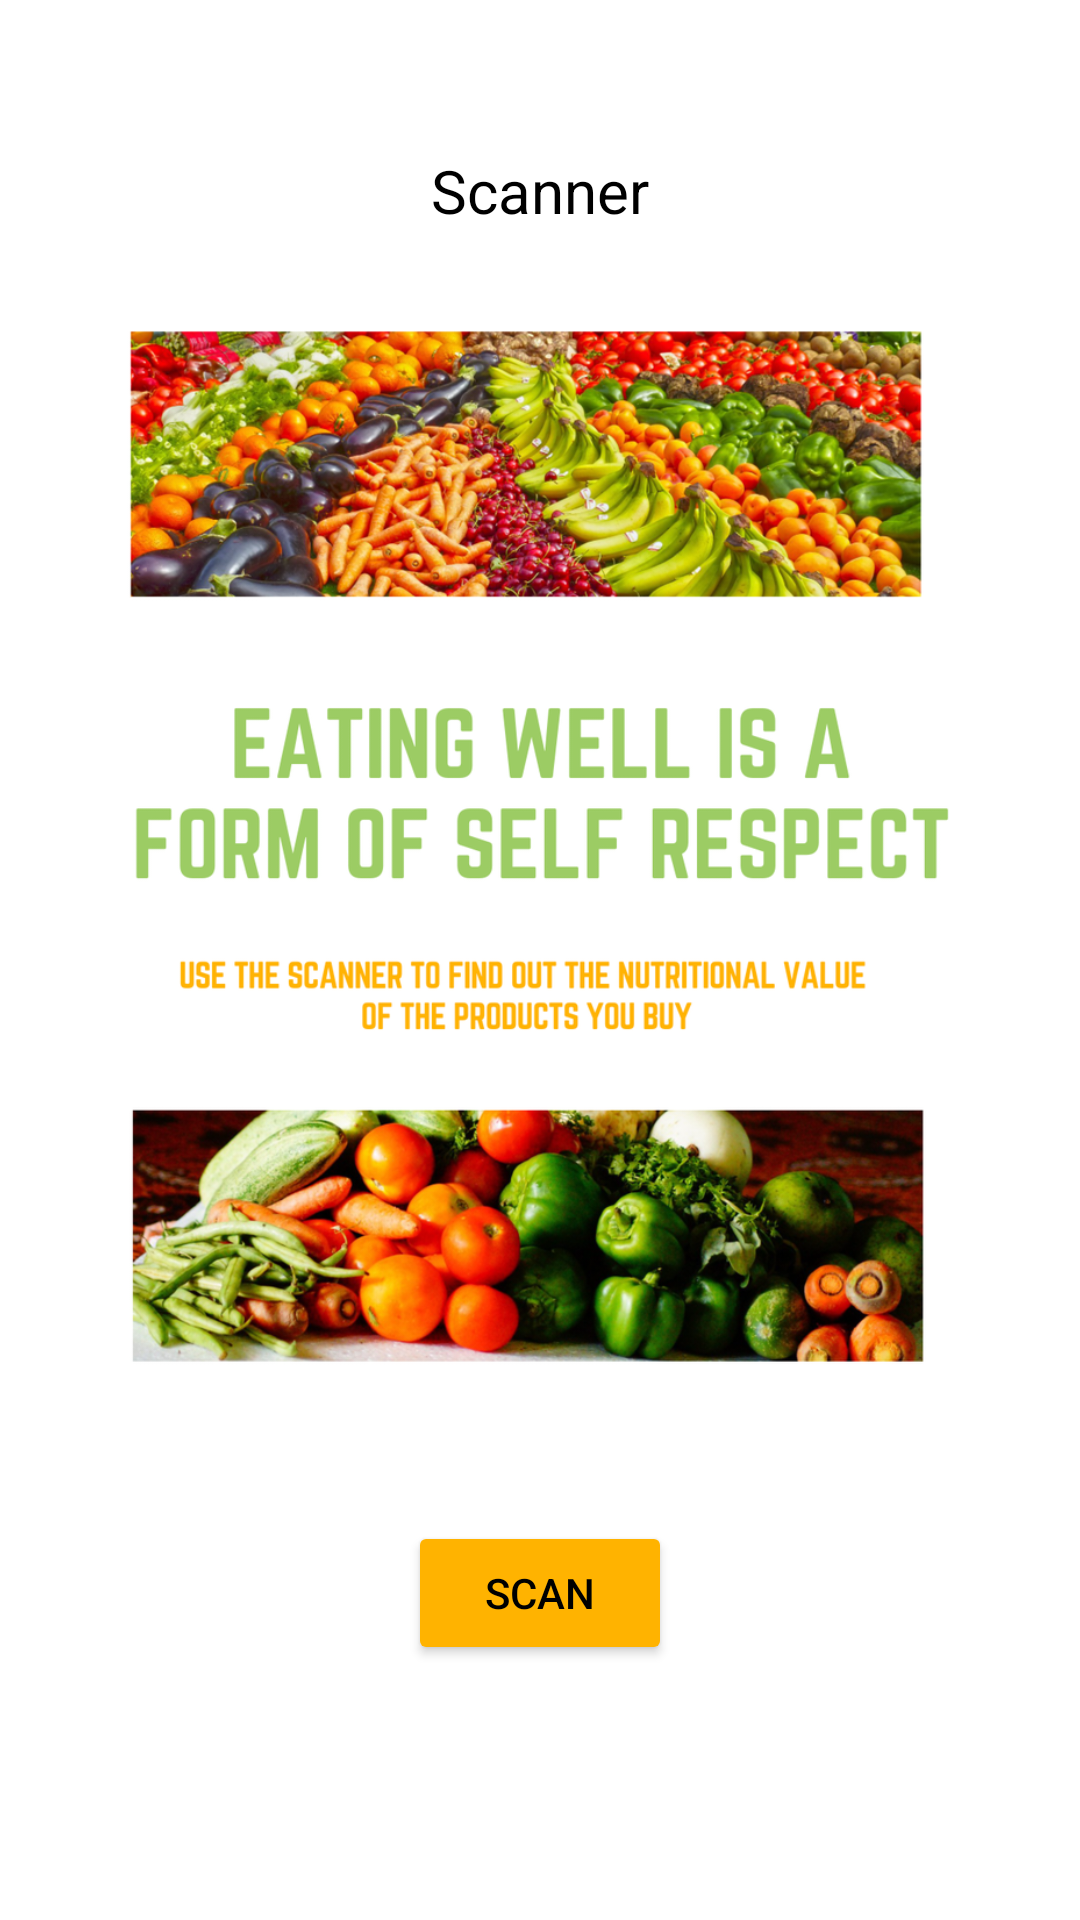

Android layout source for this screen:
<!-- AndroidManifest.xml: application theme Theme.TFM_MEI -->
<!-- res/layout/fragment_scanner.xml -->
<?xml version="1.0" encoding="utf-8"?>
<FrameLayout xmlns:android="http://schemas.android.com/apk/res/android"
    xmlns:tools="http://schemas.android.com/tools"
    android:layout_width="match_parent"
    android:layout_height="match_parent"
    tools:context=".ui.scanner.Scanner">

    <LinearLayout
        android:layout_width="match_parent"
        android:layout_height="match_parent"
        android:orientation="vertical">

        <TextView
            android:layout_width="match_parent"
            android:layout_height="wrap_content"
            android:layout_marginTop="50dp"
            android:gravity="center"
            android:textColor="@color/black"
            android:textSize="20dp"
            android:text="Scanner" />

        <ImageView
            android:layout_width="match_parent"
            android:layout_height="350dp"
            android:layout_marginTop="30dp"
            android:id="@+id/ivBarcode"
            android:src="@drawable/scanner_image"
            android:layout_gravity="center_vertical">

        </ImageView>


        <Button
            android:layout_width="wrap_content"
            android:layout_height="wrap_content"
            android:id="@+id/btnScanBarcode"
            android:layout_marginTop="50dp"
            android:text="Scan"
            android:backgroundTint="@color/naranja"
            android:layout_gravity="bottom|center"
            android:textColor="@color/black"
            android:layout_marginBottom="50dp">
        </Button>


    </LinearLayout>






</FrameLayout>
<!-- resources referenced by this layout -->
<resources>
  <color name="black">#FF000000</color>
  <color name="naranja">#ffb300</color>
  <!-- drawable scanner_image: png bitmap (drawable-hdpi, 245649 bytes) -->
  <style name="Theme.TFM_MEI" parent="Theme.MaterialComponents.DayNight.DarkActionBar">
          
          <item name="colorPrimary">#9ccc64</item>
          <item name="colorPrimaryVariant">#6b9b36</item>
          <item name="colorOnPrimary">#cfff94</item>
          
          <item name="colorSecondary">#ffb300</item>
          <item name="colorSecondaryVariant">#c68400</item>
          <item name="colorOnSecondary">#ffe54c</item>
          
          <item name="android:statusBarColor" tools:targetApi="l">?attr/colorPrimaryVariant</item>
          
      </style>
</resources>
